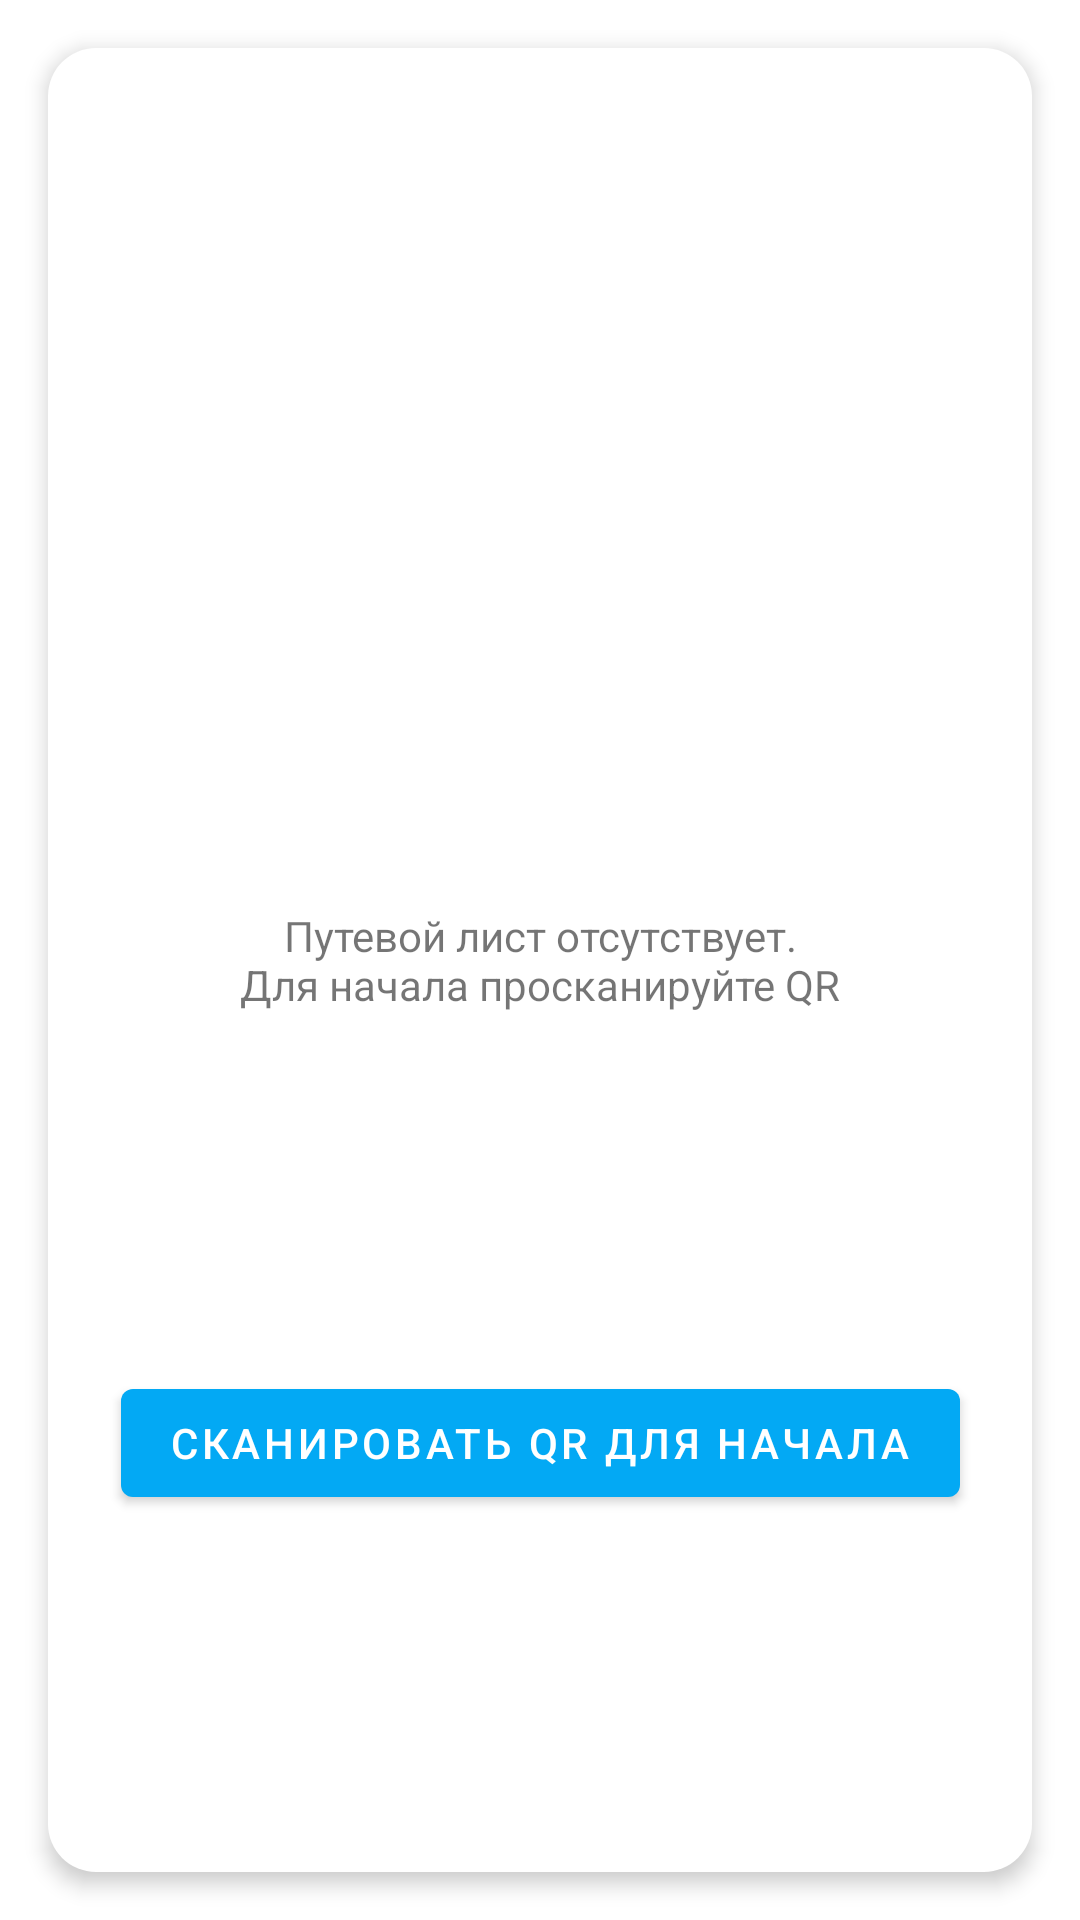

Reconstruct the res/layout file that produces this screen, plus the resources it refers to.
<!-- AndroidManifest.xml: application theme AppTheme -->
<!-- res/layout/fragment_empty_waybill.xml -->
<?xml version="1.0" encoding="utf-8"?>
<FrameLayout xmlns:android="http://schemas.android.com/apk/res/android"
    xmlns:app="http://schemas.android.com/apk/res-auto"
    android:layout_width="match_parent"
    android:layout_height="match_parent">

    <androidx.constraintlayout.widget.ConstraintLayout style="@style/mainFragmentBackground">

        <com.google.android.material.textview.MaterialTextView
            android:id="@+id/fragmentEmptyWaybill_infoTextView"
            android:layout_width="wrap_content"
            android:layout_height="wrap_content"
            android:gravity="center"
            android:text="@string/emptyWaybillFragment_info"
            app:layout_constraintBottom_toBottomOf="parent"
            app:layout_constraintEnd_toEndOf="parent"
            app:layout_constraintStart_toStartOf="parent"
            app:layout_constraintTop_toTopOf="parent" />

        <com.google.android.material.button.MaterialButton
            android:id="@+id/fragmentEmptyWaybill_scanQRButton"
            android:layout_width="wrap_content"
            android:layout_height="wrap_content"
            android:text="@string/mainFragment_scanStart"
            app:layout_constraintBottom_toBottomOf="parent"
            app:layout_constraintEnd_toEndOf="parent"
            app:layout_constraintStart_toStartOf="parent"
            app:layout_constraintTop_toBottomOf="@id/fragmentEmptyWaybill_infoTextView" />
    </androidx.constraintlayout.widget.ConstraintLayout>

</FrameLayout>
<!-- resources referenced by this layout -->
<resources>
  <string name="emptyWaybillFragment_info">Путевой лист отсутствует.\nДля начала просканируйте QR</string>
  <string name="mainFragment_scanStart">Сканировать QR для начала</string>
  <style name="mainFragmentBackground" parent="loginFragmentBackground">
          <item name="android:layout_marginBottom">@dimen/fragment_empty_waybill_vertical_margin</item>
          <item name="android:layout_marginTop">@dimen/fragment_empty_waybill_vertical_margin</item>
      </style>
  <style name="AppTheme" parent="Theme.MaterialComponents.DayNight.NoActionBar">
          
          <item name="colorPrimary">@color/colorPrimary</item>
          <item name="colorPrimaryDark">@color/colorPrimaryDark</item>
          <item name="colorAccent">@color/colorAccent</item>
      </style>
  <style name="loginFragmentBackground" parent="AppTheme">
          <item name="android:layout_width">match_parent</item>
          <item name="android:layout_height">match_parent</item>
          <item name="android:layout_marginStart">@dimen/fragment_horizontal_margin</item>
          <item name="android:layout_marginEnd">@dimen/fragment_horizontal_margin</item>
          <item name="android:layout_marginTop">@dimen/fragment_vertical_margin</item>
          <item name="android:layout_marginBottom">@dimen/fragment_vertical_margin</item>
          <item name="android:background">@drawable/shape_fragment_default_bg</item>
          <item name="android:elevation">4dp</item>
      </style>
  <dimen name="fragment_empty_waybill_vertical_margin">16dp</dimen>
  <color name="colorPrimary">#03a9f4</color>
  <color name="colorPrimaryDark">#007ac1</color>
  <color name="colorAccent">#ffc107</color>
  <dimen name="fragment_horizontal_margin">16dp</dimen>
  <dimen name="fragment_vertical_margin">64dp</dimen>
  <!-- drawable shape_fragment_default_bg (drawable) -->
  <?xml version="1.0" encoding="utf-8"?>
  <shape xmlns:android="http://schemas.android.com/apk/res/android"
      android:shape="rectangle">
  
      <solid android:color="@color/fragment_bg" />
      <corners android:radius="@dimen/fragment_corner_radius" />
  
  </shape>
  <color name="fragment_bg">@color/white</color>
  <dimen name="fragment_corner_radius">16dp</dimen>
  <color name="white">#ffffff</color>
</resources>
